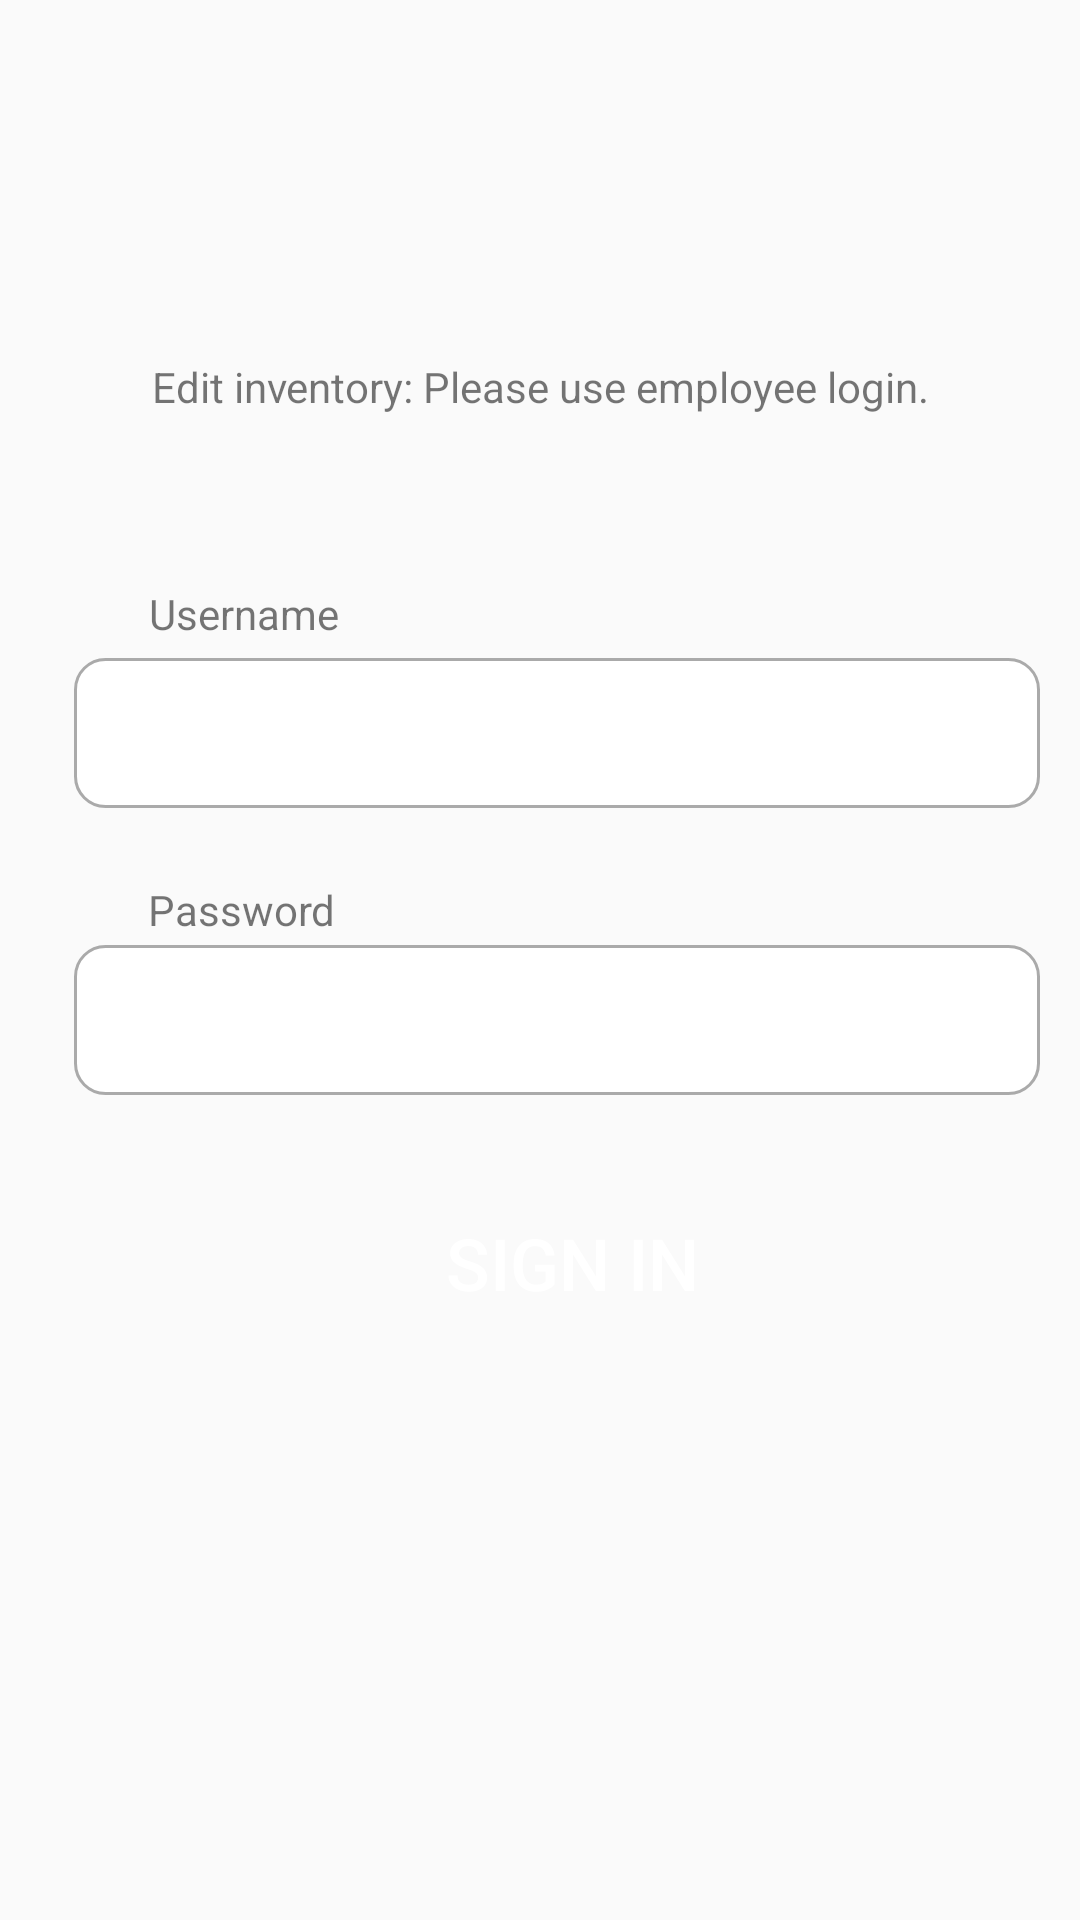

This screen was rendered from an Android layout file. Write that file and the resources it references.
<!-- AndroidManifest.xml: application theme Theme.FIM -->
<!-- res/layout/activity_employee_login.xml -->
<?xml version="1.0" encoding="utf-8"?>
<androidx.constraintlayout.widget.ConstraintLayout xmlns:android="http://schemas.android.com/apk/res/android"
    xmlns:app="http://schemas.android.com/apk/res-auto"
    xmlns:tools="http://schemas.android.com/tools"
    android:layout_width="match_parent"
    android:layout_height="match_parent"
    tools:context=".EmployeeLoginActivity">

    <EditText
        android:id="@+id/passwordEMP_xml"
        style="@android:style/Widget.DeviceDefault.EditText"
        android:layout_width="322dp"
        android:layout_height="50dp"
        android:background="@drawable/custom_input"
        android:ems="10"
        android:inputType="textPassword"
        android:textColor="#000000"
        app:layout_constraintBottom_toBottomOf="parent"
        app:layout_constraintEnd_toEndOf="parent"
        app:layout_constraintHorizontal_bias="0.651"
        app:layout_constraintStart_toStartOf="parent"
        app:layout_constraintTop_toTopOf="parent"
        app:layout_constraintVertical_bias="0.534" />

    <TextView
        android:id="@+id/textView"
        android:layout_width="wrap_content"
        android:layout_height="wrap_content"
        android:text="Edit inventory: Please use employee login."
        app:layout_constraintBottom_toBottomOf="parent"
        app:layout_constraintEnd_toEndOf="parent"
        app:layout_constraintStart_toStartOf="parent"
        app:layout_constraintTop_toTopOf="parent"
        app:layout_constraintVertical_bias="0.192" />

    <TextView
        android:id="@+id/forgotPassword"
        android:layout_width="wrap_content"
        android:layout_height="wrap_content"
        android:onClick="forgotClick"
        android:text="Forgot Password?"
        android:textColor="@color/black"
        android:textSize="16sp"
        android:visibility="invisible"
        app:layout_constraintBottom_toBottomOf="parent"
        app:layout_constraintEnd_toEndOf="parent"
        app:layout_constraintHorizontal_bias="0.466"
        app:layout_constraintStart_toStartOf="parent"
        app:layout_constraintTop_toTopOf="parent"
        app:layout_constraintVertical_bias="0.609" />

    <TextView
        android:id="@+id/textView3"
        android:layout_width="wrap_content"
        android:layout_height="wrap_content"
        android:text="Password"
        app:layout_constraintBottom_toBottomOf="parent"
        app:layout_constraintEnd_toEndOf="parent"
        app:layout_constraintHorizontal_bias="0.166"
        app:layout_constraintStart_toStartOf="parent"
        app:layout_constraintTop_toTopOf="parent"
        app:layout_constraintVertical_bias="0.473" />

    <TextView
        android:id="@+id/textView4"
        android:layout_width="wrap_content"
        android:layout_height="wrap_content"
        android:text="Username"
        app:layout_constraintBottom_toBottomOf="parent"
        app:layout_constraintEnd_toEndOf="parent"
        app:layout_constraintHorizontal_bias="0.167"
        app:layout_constraintStart_toStartOf="parent"
        app:layout_constraintTop_toTopOf="parent"
        app:layout_constraintVertical_bias="0.314" />

    <EditText
        android:id="@+id/usernameEMP_xml"
        style="@android:style/Widget.DeviceDefault.EditText"
        android:layout_width="322dp"
        android:layout_height="50dp"
        android:background="@drawable/custom_input"
        android:ems="10"
        android:inputType="textPersonName"
        android:textColor="#000000"
        app:layout_constraintBottom_toBottomOf="parent"
        app:layout_constraintEnd_toEndOf="parent"
        app:layout_constraintHorizontal_bias="0.651"
        app:layout_constraintStart_toStartOf="parent"
        app:layout_constraintTop_toTopOf="parent"
        app:layout_constraintVertical_bias="0.372" />

    <Button
        android:id="@+id/empSignInButton"
        android:layout_width="158dp"
        android:layout_height="57dp"
        android:background="@drawable/round_btn"
        android:backgroundTint="#FE443A"
        android:text="Sign In"
        android:textColor="@color/white"
        android:textSize="24sp"
        app:layout_constraintBottom_toBottomOf="parent"
        app:layout_constraintEnd_toEndOf="parent"
        app:layout_constraintHorizontal_bias="0.553"
        app:layout_constraintStart_toStartOf="parent"
        app:layout_constraintTop_toTopOf="parent"
        app:layout_constraintVertical_bias="0.673" />

</androidx.constraintlayout.widget.ConstraintLayout>
<!-- resources referenced by this layout -->
<resources>
  <color name="black">#FF000000</color>
  <color name="white">#FFFFFFFF</color>
  <!-- drawable custom_input (drawable) -->
  <?xml version="1.0" encoding="utf-8"?>
  <selector xmlns:android="http://schemas.android.com/apk/res/android">
      <item android:state_enabled="true" android:state_focused="true">
          <shape android:shape="rectangle">
              <solid android:color="@android:color/white"/>
              <corners android:radius="10dp"/>
              <stroke android:color="@color/black" android:width="1dp"/>
          </shape>
      </item>
  
  
      <item android:state_enabled="true">
          <shape android:shape="rectangle">
              <solid android:color="@android:color/white"/>
              <corners android:radius="10dp"/>
              <stroke android:color="@android:color/darker_gray" android:width="1dp"/>
          </shape>
      </item>
  </selector>
  <style name="Theme.FIM" parent="Theme.AppCompat.Light.NoActionBar">
          
          <item name="colorPrimary">@color/purple_500</item>
          <item name="colorPrimaryVariant">@color/purple_700</item>
          <item name="colorOnPrimary">@color/white</item>
          
          <item name="colorSecondary">@color/teal_200</item>
          <item name="colorSecondaryVariant">@color/teal_700</item>
          <item name="colorOnSecondary">@color/black</item>
          
          <item name="android:statusBarColor">?attr/colorPrimaryVariant</item>
          
      </style>
  <color name="purple_500">#FF6200EE</color>
  <color name="purple_700">#FF3700B3</color>
  <color name="teal_200">#FF03DAC5</color>
  <color name="teal_700">#FF018786</color>
</resources>
